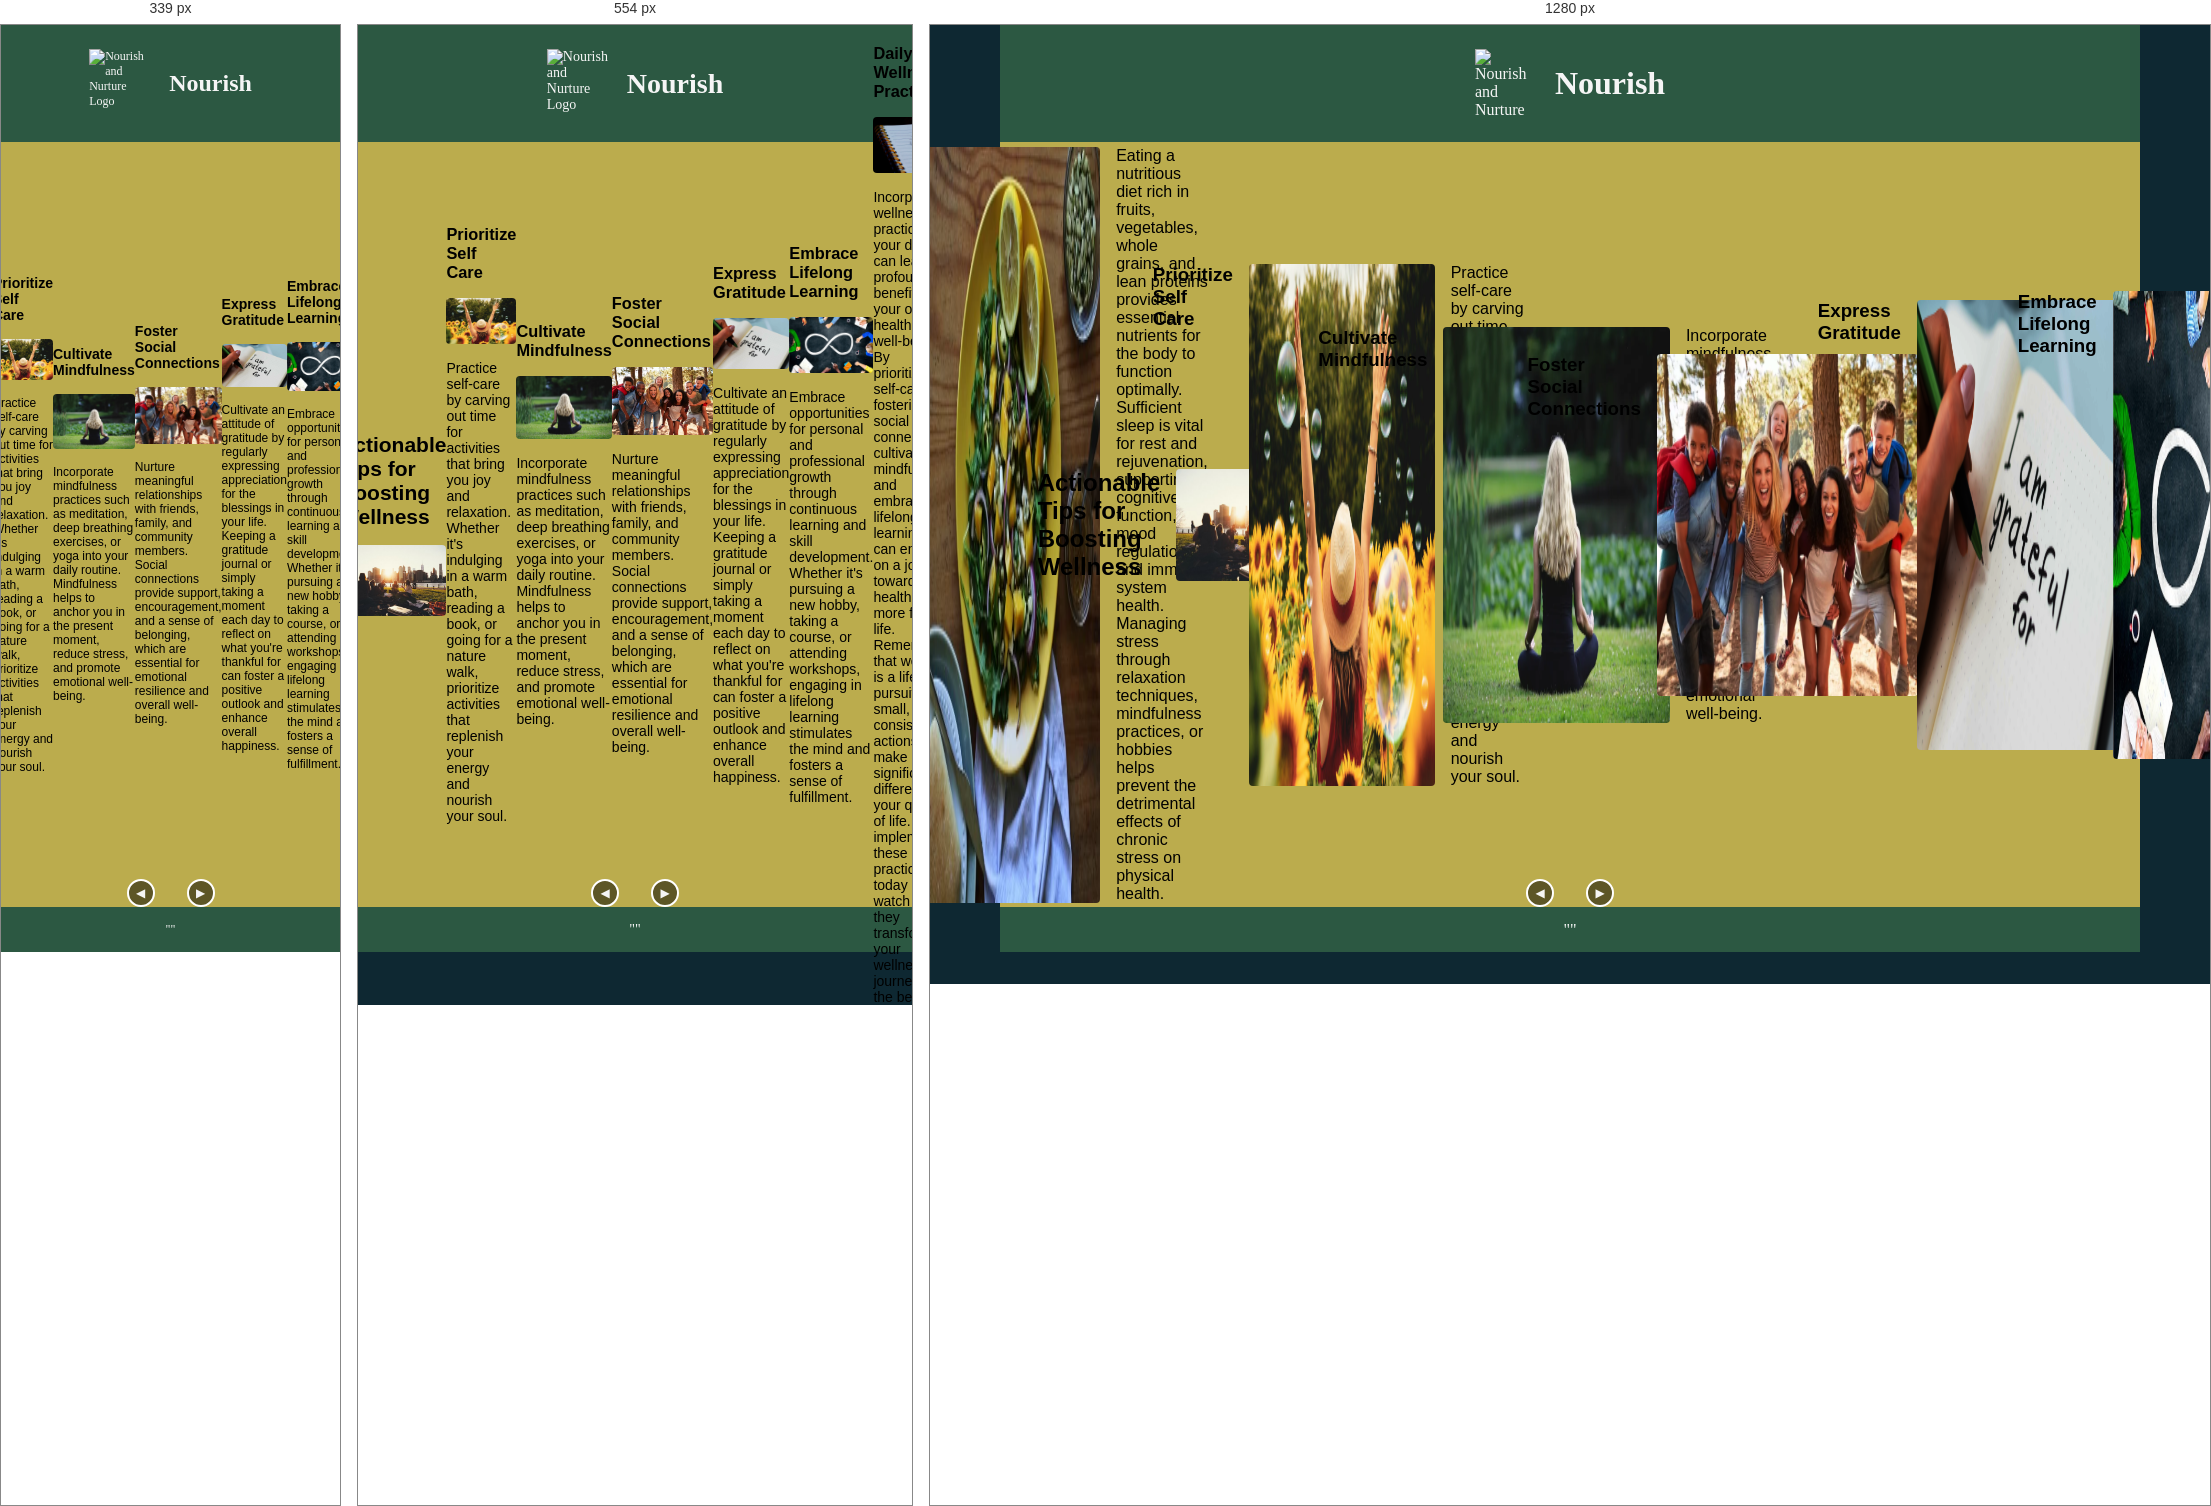
Rendered at 339 px, 554 px and 1280 px, left to right.

<!-- file: index.html -->
<!DOCTYPE html>
<html lang="en">

<head>
  <meta charset="UTF-8">
  <meta name="viewport" content="width=device-width, initial-scale=1.0">
  <link rel="icon" href="/assets/favicon.ico" type="image/x-icon">
  <meta name="description"
    content="Fuller Design and Development offers comprehensive Web Design and Development services alongside expert Content Writing solutions. Elevate your online presence with tailored designs and compelling content.">
  <!-- Google Fonts -->
  <link rel="preconnect" href="https://fonts.googleapis.com">
  <link rel="preconnect" href="https://fonts.gstatic.com" crossorigin>
  <link
    href="https://fonts.googleapis.com/css2?family=Lora:ital,wght@0,400..700;1,400..700&family=Montserrat:ital,wght@0,100..900;1,100..900&display=swap"
    rel="stylesheet">
    <link rel="stylesheet" href="style.css">
  <title>Fuller D&D | Portfolio</title>

</head>

<body>
  <header style="height: 13vh;">
    <img src="assets/brand-128.webp" width="64" height="70" alt="Nourish and Nurture Logo">
    <h1>Nourish</h1>
  </header>
  <div class="carousel-container">
    <div class="carousel">
      <div class="carousel-slide">
          <span style="width: 4rem;height: .4rem; border-radius: .25rem; background-color: var(--red);
          "></span><br>
          <h2 id="post-title">Boost Your Wellness</h2>
          <img src="assets/woman-on-beach-performing-yoga.webp" width="384" height="255"
            alt="A woman meditating at dawn on a beach.">
        <div class="slide-body">
          <h3>Simple Practices for a Healthier
            You</h3>
          <p>
            Wellness is more than just the absence of illness; it encompasses a holistic approach to living a fulfilling
            and balanced life. In today's fast-paced world, prioritizing wellness has become increasingly
            crucial for maintaining overall health and vitality.</p>
        </div>
      </div>
      <div class="carousel-slide">
        <h3>Physical Health</h3>
        <img src="assets/a-man-of-color-ready-at-the-starting-line.webp"
          alt="A person of color ready at the starting line." width="384" height="255">
        <div class="slide-body">
          <p>
            Physical health forms a cornerstone of overall wellness. When we prioritize our physical well-being, we
            lay a foundation
            for optimal health and vitality. Engaging in regular exercise, maintaining a balanced diet, getting enough
            sleep, and
            managing stress are fundamental practices that contribute to physical wellness.
          </p>
        </div>
      </div>
      <div class="carousel-slide">
        <h3>Nutrition</h3>
        <img src="assets/a-healthy-salad.webp" alt="A person of color ready at the starting line" width="384"
          height="255">
        <div class="slide-body">
          <p>
            Eating a nutritious diet rich in fruits, vegetables, whole grains, and lean proteins provides essential
            nutrients for
            the body to function optimally. Sufficient sleep is vital for rest and rejuvenation, supporting cognitive
            function, mood
            regulation, and immune system health. Managing stress through relaxation techniques, mindfulness
            practices, or hobbies
            helps prevent the detrimental effects of chronic stress on physical health.
          </p>
        </div>
      </div>
      <div class="carousel-slide">
      
          <h2 style="text-wrap: balance;">
            Actionable Tips for Boosting Wellness
          </h2>
          <img src="assets/a-group-of-people-having-a-picnic-in-a-city-park-at dusk-384.webp"
            alt="A group of people having a picnic in a city park at dusk." width="384" height="255">
       
      </div>
      <div class="carousel-slide">
        <h3>Prioritize Self Care</h3>
        <img src="assets/photography-of-woman-surrounded-by-sunflowers-and-bubbles.webp"
          alt="A woman surrounded by sunflowers and bubbles" width="384" height="255">
        <div class="slide-body">
          <p>
            Practice self-care by carving out time for activities that bring you joy and relaxation. Whether it's
            indulging in a
            warm bath, reading a book, or going for a nature walk, prioritize activities that replenish your energy
            and nourish your
            soul.
          </p>
        </div>
      </div>
      <div class="carousel-slide">
        <h3>Cultivate Mindfulness</h3>
        <img src="assets/woman-meditation-384.webp" alt="A woman meditating with here legs crossed up on her thights."
          width="384" height="255">
        <div class="slide-body">
          <p>
            Incorporate mindfulness practices such as meditation, deep breathing exercises, or yoga into your daily
            routine.
            Mindfulness helps to anchor you in the present moment, reduce stress, and promote emotional well-being.
          </p>
        </div>
      </div>
      <div class="carousel-slide">
        <h3>Foster Social Connections</h3>
        <img src="assets/friends-and-family-384.webp" alt="A photo of friends and family smiling for a picture."
          width="384" height="255">
        <div class="slide-body">
          <p>
            Nurture meaningful relationships with friends, family, and community members. Social connections provide
            support,
            encouragement, and a sense of belonging, which are essential for emotional resilience and overall
            well-being.
          </p>
        </div>
      </div>
      <div class="carousel-slide">
        <h3>Express Gratitude</h3>
        <img src="assets/gratitude-journal-384.webp"
          alt="An image of someone starting to write down the things they are grateful for." width="384" height="255">
        <div class="slide-body">
          <p>
            Cultivate an attitude of gratitude by regularly expressing appreciation for the blessings in your life.
            Keeping a
            gratitude journal or simply taking a moment each day to reflect on what you're thankful for can foster a
            positive
            outlook and enhance overall happiness.
          </p>
        </div>
      </div>
      <div class="carousel-slide">
        <h3>Embrace Lifelong Learning</h3>
        <img src="assets/promote-continuous-learning-in-the-workplace.webp"
          alt="A picture of coworkers coming together to teach each other." width="384" height="255">
        <div class="slide-body">
          <p>
            Embrace opportunities for personal and professional growth through continuous learning and skill
            development. Whether
            it's pursuing a new hobby, taking a course, or attending workshops, engaging in lifelong learning
            stimulates the mind
            and fosters a sense of fulfillment.
          </p>
        </div>
      </div>
      <div class="carousel-slide">
        <h3>Daily Wellness Practices</h3>
        <img src="assets/making-daily-list-of-wellness-actions.webp" alt="Make a daily list of your wellness actions."
          width="384" height="255">
        <div class="slide-body">
          <p>
            Incorporating wellness practices into your daily life can lead to profound benefits for your overall
            health and
            well-being. By prioritizing self-care, fostering social connections, cultivating mindfulness, and
            embracing lifelong
            learning, you can embark on a journey towards a healthier, more fulfilling life.
            Remember that wellness is a lifelong
            pursuit, and small, consistent actions can make a significant difference in your quality of life. Start
            implementing
            these practices today and watch as they transform your wellness journey for the better.
          </p>
        </div>
      </div>
      <div class="carousel-slide final-slide">
        <h2>Subscribe for Updates</h2>
        <h3>Enhance Your Wellness Journey with Nourish & Nurture</h3>
        <p>If you enjoyed the content, consider joining our community and receive the latest news, tips, and resources
          to nourish your body, mind, and soul.
        </p>
        <img src="assets/brand-256.webp" width="128" height="142" alt="Nourish & Nature Logo">
        <form class="subscription-form">
          <input type="email" placeholder="Your Email Address" required>
          <div class="topics">
            <p style="display: inline-block; width: 100%;">Select Topics of Interest:</p><br>
            <label><input type="checkbox" name="topic" value="Physical"> Physical</label>
            <label><input type="checkbox" name="topic" value="Emotional"> Emotional</label>
            <label><input type="checkbox" name="topic" value="Social"> Social</label>
            <label><input type="checkbox" name="topic" value="Intellectual"> Intellectual</label><br>
            <label><input type="checkbox" name="topic" value="Occupational"> Occupational</label>
            <label><input type="checkbox" name="topic" value="Environmental"> Environmental</label>
            <label><input type="checkbox" name="topic" value="Spiritual"> Spiritual</label>
            <label><input type="checkbox" name="topic" value="Financial"> Financial</label>
          </div>
          <button type="submit">Subscribe</button>
        </form>
      </div>
      <div class="carousel-controls">
        <button class="prev">&#9664;</button>
        <div class="carousel-dots"></div>
        <button class="next">&#9654;</button>
      </div>
    </div>
    <script>
      let slideIndex = 0;
      showSlides(slideIndex);

      function currentSlide(n) {
        showSlides(slideIndex = n);
      }

      function showSlides(n) {
        const slides = document.getElementsByClassName("carousel-slide");
        const dotsContainer = document.querySelector(".carousel-dots");
        const prevBtn = document.querySelector(".prev");
        const nextBtn = document.querySelector(".next");

        if (n === 0) {
          prevBtn.style.display = "none";
        } else {
          prevBtn.style.display = "block";
        }

        if (n === slides.length - 1) {
          nextBtn.style.display = "none";
        } else {
          nextBtn.style.display = "block";
        }

        for (let i = 0; i < slides.length; i++) {
          slides[i].style.display = "none";
        }

        const dots = [];
        while (dotsContainer.firstChild) {
          dotsContainer.removeChild(dotsContainer.firstChild);
        }

        for (let i = 0; i < slides.length; i++) {
          const dot = document.createElement("span");
          dot.className = "dot";
          dotsContainer.appendChild(dot);
          dots.push(dot);
          dot.addEventListener("click", function () {
            currentSlide(i);
          });
        }

        dots[n].classList.add("active");
        slides[n].style.display = "flex";
        slides[n].style.flexWrap = "wrap"; // Set flex-wrap to wrap
      }

      document.querySelector('.prev').addEventListener('click', function () {
        showSlides(slideIndex -= 1);
      });

      document.querySelector('.next').addEventListener('click', function () {
        showSlides(slideIndex += 1);
      });
    </script>
  </div>
  <!-- Your content goes here -->
  <footer style="height: 5dvh; align-items: center;"><span id="current-year">""</span>
    <script>
      // Get the span element by its id
      const currentYearSpan = document.getElementById('current-year');
      // Get the current year
      const currentYear = new Date().getFullYear();
      // Update the text content of the span with the current year
      currentYearSpan.innerHTML = `&copy; ${currentYear.toString()} Fuller D&D`;
    </script>
  </footer>
</body>

</html>

/* @media block from style.css */
@media screen and (max-width: 768px) {
    body {
      font-size: 14px;
    }

    .carousel {
      & img {
        max-width: 30rem;
      }
    }

    .carousel-slide {
      flex-direction: column;
      align-items: center;
      text-align: start;

      .slide-body {
        flex: 1;
      }
    }

  }

/* @media block from style.css */
@media screen and (max-width: 340px) {
    body {
      font-size: 12px;
    }
  }